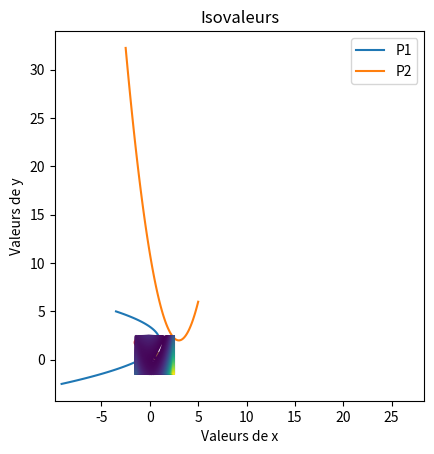

Recreate this plot in Python.
import numpy as np
import matplotlib.pyplot as plt
from scipy import optimize


def P1(v):
    return -((v-2)**2)/2+1

def P2(u):
    return (u-3)**2+2

xmin, xmax, nx = -2.5, 5, 101
ymin, ymax, ny = -2.5, 5, 101

x1d = np.linspace(xmin,xmax,nx)
y1d = np.linspace(ymin,ymax,ny)

nIso = 101
plt.plot(P1(x1d), x1d, label='P1')
plt.plot(x1d, P2(x1d), label='P2')
plt.xlabel('Valeurs de u')
plt.ylabel('Valeurs de v')
plt.legend()
plt.grid()
plt.axis('square')
plt.show()

# x = [u1, u2, v1, v2, l1, l2]
x0 = np.random.rand(6)


def fun(X):
    return [
        -2 * (X[1] - X[0]) + X[4],
        2 * (X[1] - X[0]) - X[5] * 2 * (X[1] - 3),
        -2 * (X[3] - X[2]) + X[4] * (X[2] - 2),
        2 * (X[3] - X[2]) + X[5],
        X[0] + ((X[2] - 2) ** 2) / 2 - 1,
        X[3] - (X[1] - 3) ** 2 - 2,
    ]


s = optimize.root(fun, x0)
print(s.success, s.x)

# %% Exercice 2

Xn = [-1, 2]


def J(x, y):
    return (x - 1) ** 2 + 2 * (x**2 - y) ** 2


def dJ(x, y):
    dJ_x = 2 * (x - 1) + 8 * x * (x**2 - y)
    dJ_y = -4 * (x**2 - y)
    return [dJ_x, dJ_y]


def C(x, y, xn, yn):
    dJ_xn, dJ_yn = dJ(xn, yn)
    return dJ_yn * (x - xn) - dJ_xn * (y - yn)


def dC(xn, yn):
    dJ_xn, dJ_yn = dJ(xn, yn)
    dC_x = dJ_yn
    dC_y = -dJ_xn
    return [dC_x, dC_y]


def system(X, param):
    x = X[0]
    y = X[1]
    lam = X[2]
    [xn, yn] = param
    dJ_x, dJ_y = dJ(x, y)
    dC_xn, dC_yn = dC(xn, yn)
    return [dJ_x + lam * dC_xn, dJ_y + lam * dC_yn, C(x, y, xn, yn)]


X_ini = [0, 0, 0]

# initial
print(f"X0 = {(Xn[0],Xn[1])}")
print(f"value J(X0) = {J(Xn[0],Xn[1])}")
plt.plot(Xn[0], Xn[1], "o")
# first
sol = optimize.root(system, X_ini, args=Xn)
print(f"success : {sol.success} X = ({sol.x[0]:.3},{sol.x[1]:.3}),lam= {sol.x[2]:.3}")
print(f"value J(X1) = {J(sol.x[0],sol.x[1])}")
plt.plot(sol.x[0], sol.x[1], "o")
# second
sol = optimize.root(system, X_ini, args=[sol.x[0], sol.x[1]])
print(f"success : {sol.success} X = ({sol.x[0]:.3},{sol.x[1]:.3}),lam= {sol.x[2]:.3}")
print(f"value J(X2) = {J(sol.x[0],sol.x[1])}")
plt.plot(sol.x[0], sol.x[1], "o")
# third
sol = optimize.root(system, X_ini, args=[sol.x[0], sol.x[1]])
print(f"success : {sol.success} X = ({sol.x[0]:.3},{sol.x[1]:.3}),lam= {sol.x[2]:.3}")
print(f"value J(X3) = {J(sol.x[0],sol.x[1])}")
plt.plot(sol.x[0], sol.x[1], "o")


# Définition du domaine de tracé
xmin, xmax, nx = -1.5, 2.5, 550
ymin, ymax, ny = -1.5, 2.5, 550

# Discrétisation du domaine de tracé
x1d = np.linspace(xmin, xmax, nx)
y1d = np.linspace(ymin, ymax, ny)
x2d, y2d = np.meshgrid(x1d, y1d)

res = optimize.minimize(lambda X: J(X[0], X[1]), x0=Xn)
print(f"Minimum at x = {res.x[0]:.4f}, y = {res.x[1]:.4f}, J = {res.fun:.4f}")

# Tracé des isovaleurs de fl
nIso = 491
plt.contour(x2d, y2d, J(x2d, y2d), nIso)
plt.title("Isovaleurs")
plt.xlabel("Valeurs de x")
plt.ylabel("Valeurs de y")
plt.grid()
plt.axis("square")
plt.show()



# %%
